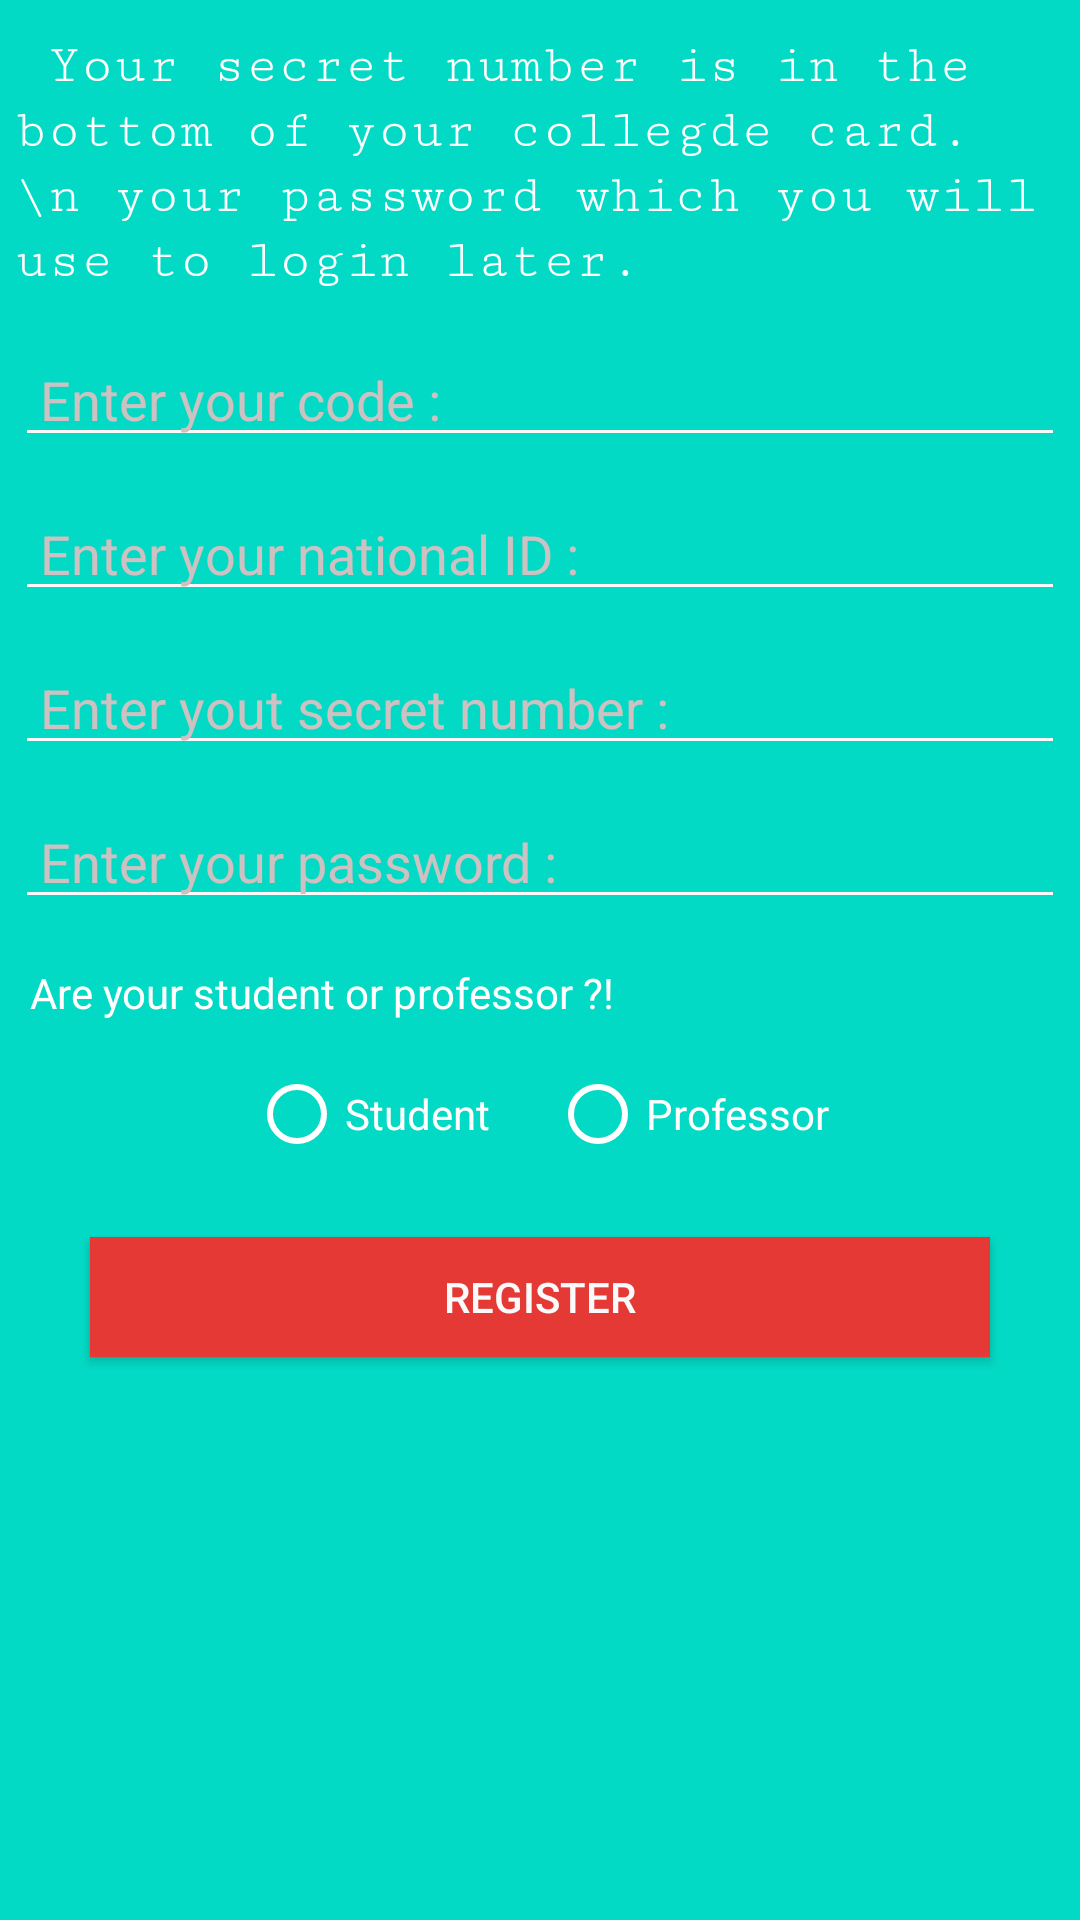

Write the Android layout XML for this screen, with the resource values it uses.
<!-- AndroidManifest.xml: application theme AppTheme -->
<!-- res/layout/activity_sign_up.xml -->
<RelativeLayout xmlns:android="http://schemas.android.com/apk/res/android"
    xmlns:app="http://schemas.android.com/apk/res-auto"
    xmlns:tools="http://schemas.android.com/tools"
    android:layout_width="match_parent"
    android:layout_height="match_parent"
    tools:context=".SignUp"
    android:orientation="vertical"
    android:background="@color/colorAccent">

    <TextView
        android:id="@+id/instructions"
        android:text=" Your secret number is in the  bottom of your collegde card.
\n your password which you will  use to login later."
        android:textColor="#FFFFFF"
        android:textSize="18sp"
        android:padding="5dp"
        android:fontFamily="serif-monospace"
        android:elegantTextHeight="true"
        android:layout_width="wrap_content"
        android:layout_height="wrap_content"/>


    <EditText
        style="@style/EditText"
        android:id="@+id/code"
        android:hint=" Enter your code : "
        android:inputType="number"
        android:layout_below="@id/instructions"
        />

    <EditText
        style="@style/EditText"
        android:id="@+id/id"
        android:hint=" Enter your national ID : "
        android:inputType="number"
        android:layout_below="@id/code"
        />

    <EditText
        style="@style/EditText"
        android:id="@+id/secretKey"
        android:hint=" Enter yout secret number :"
        android:inputType="number"
        android:layout_below="@id/id"
        />



    <EditText
        style="@style/EditText"
        android:id="@+id/password"
        android:hint=" Enter your password : "
        android:layout_below="@id/secretKey"
        android:inputType="textPassword"/>

    <TextView
        android:id="@+id/questionTV"
        android:text="Are your student or professor ?!"
        android:textColor="#FFFFFF"
        android:layout_margin="10dp"
        android:layout_width="wrap_content"
        android:layout_height="wrap_content"
        android:layout_below="@id/password"
        />
    <RadioGroup
        android:layout_centerHorizontal="true"
        android:id="@+id/studentOrProfessor"
        android:layout_width="wrap_content"
        android:layout_height="wrap_content"
        android:orientation="horizontal"
        android:layout_below="@id/questionTV"
        android:layout_margin="5dp">

        <RadioButton

            android:id="@+id/student"
            android:layout_marginRight="10dp"
            android:layout_width="wrap_content"
            android:layout_height="wrap_content"
            android:textColor="#FFFFFF"
            android:buttonTint="#FFFFFF"
            android:text="Student"/>
        <RadioButton
            android:id="@+id/professor"
            android:layout_marginLeft="10dp"
            android:layout_width="wrap_content"
            android:layout_height="wrap_content"
            android:textColor="#FFFFFF"
            android:buttonTint="#FFFFFF"
            android:text="Professor"/>
    </RadioGroup>
    <Button
        style="@style/Button"
        android:id="@+id/register"
        android:text="Register"
        android:textColor="#fafafa"
        android:layout_centerHorizontal="true"
        android:layout_below="@id/studentOrProfessor"

        />



</RelativeLayout>
<!-- resources referenced by this layout -->
<resources>
  <style name="Button">
          
          <item name="android:layout_width">300dp</item>
          <item name="android:layout_height">40dp</item>
          <item name="android:background">#e53935</item>
          <item name="android:layout_margin">20dp</item>
          <item name="android:textColorHint">#fafafa</item>
      </style>
  <style name="EditText">
          
          <item name="android:layout_width">match_parent</item>
          <item name="android:layout_height">wrap_content</item>
          <item name="android:layout_margin">5dp</item>
          <item name="backgroundTint">#fafafa</item>
          <item name="android:textColorHint">#CEC1C1</item>
          <item name="android:textColor">#fafafa</item>
          <item name="android:textCursorDrawable">@drawable/cursorcolor</item>
      </style>
  <style name="AppTheme" parent="Theme.AppCompat.Light.DarkActionBar">
          
          <item name="colorPrimary">@color/colorPrimary</item>
          <item name="colorPrimaryDark">@color/colorPrimaryDark</item>
          <item name="colorAccent">@color/colorAccent</item>
      </style>
  <!-- not gathered from this repository: default colours our renderer supplied (Android Studio template values) -->
  <color name="colorPrimary">#FF6200EE</color>
  <color name="colorPrimaryDark">#FF3700B3</color>
  <color name="colorAccent">#FF03DAC5</color>
</resources>
